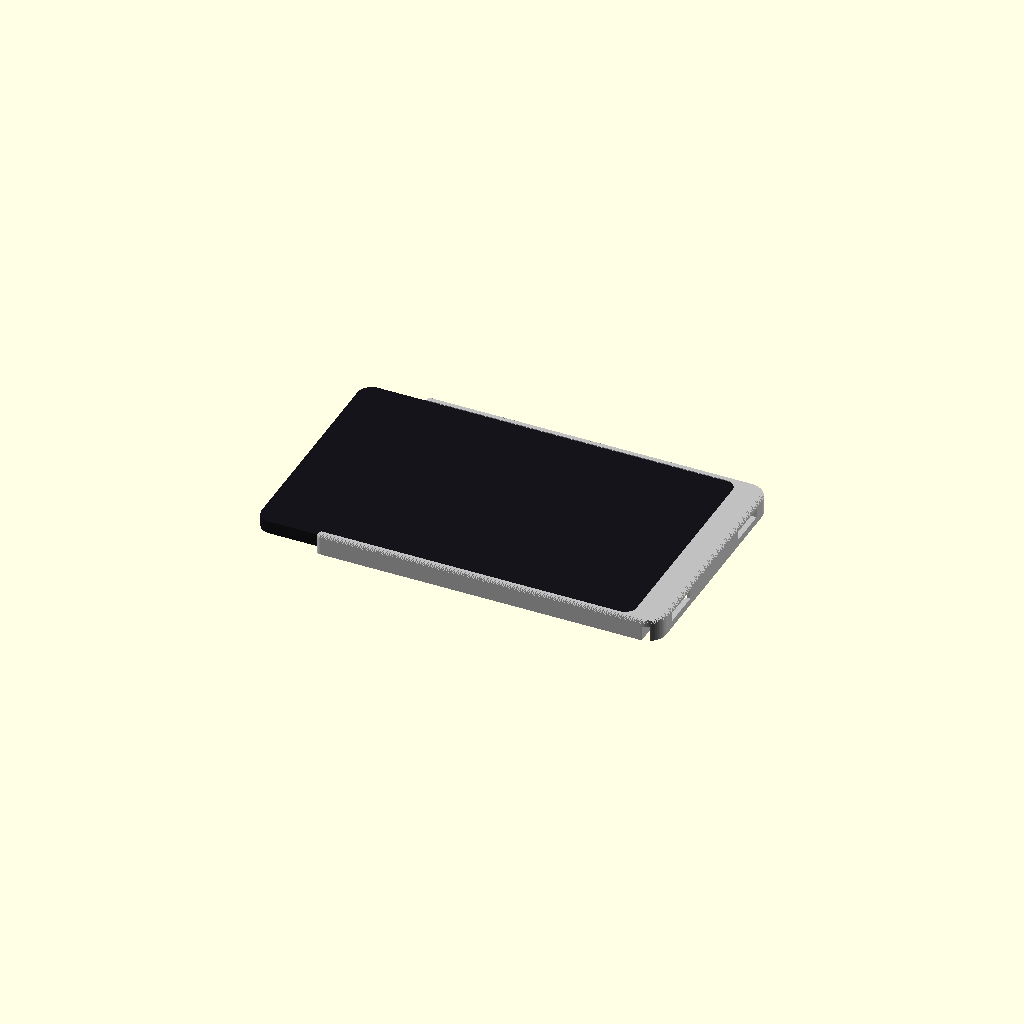
Cell 1: the model at its default parameters.
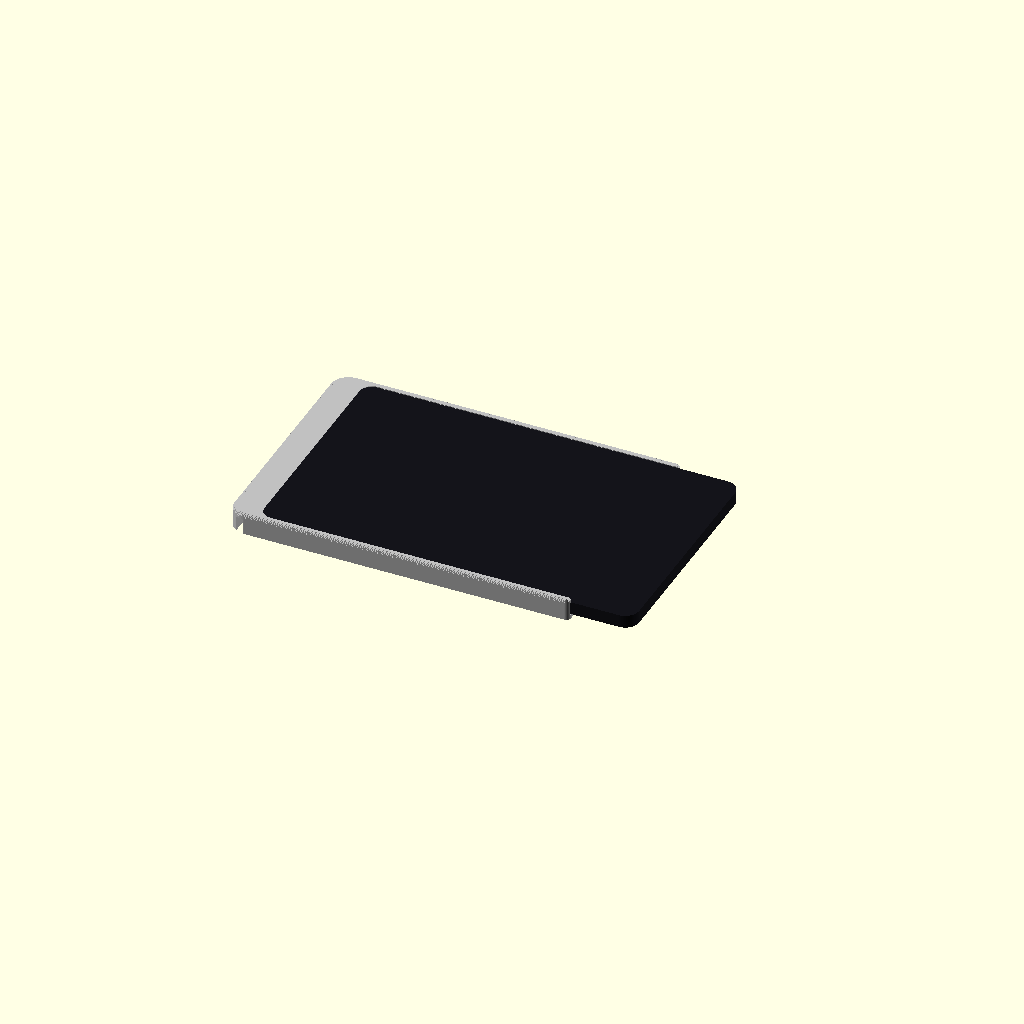
Cell 2: PORT_RIGHT = false (everything else at default).
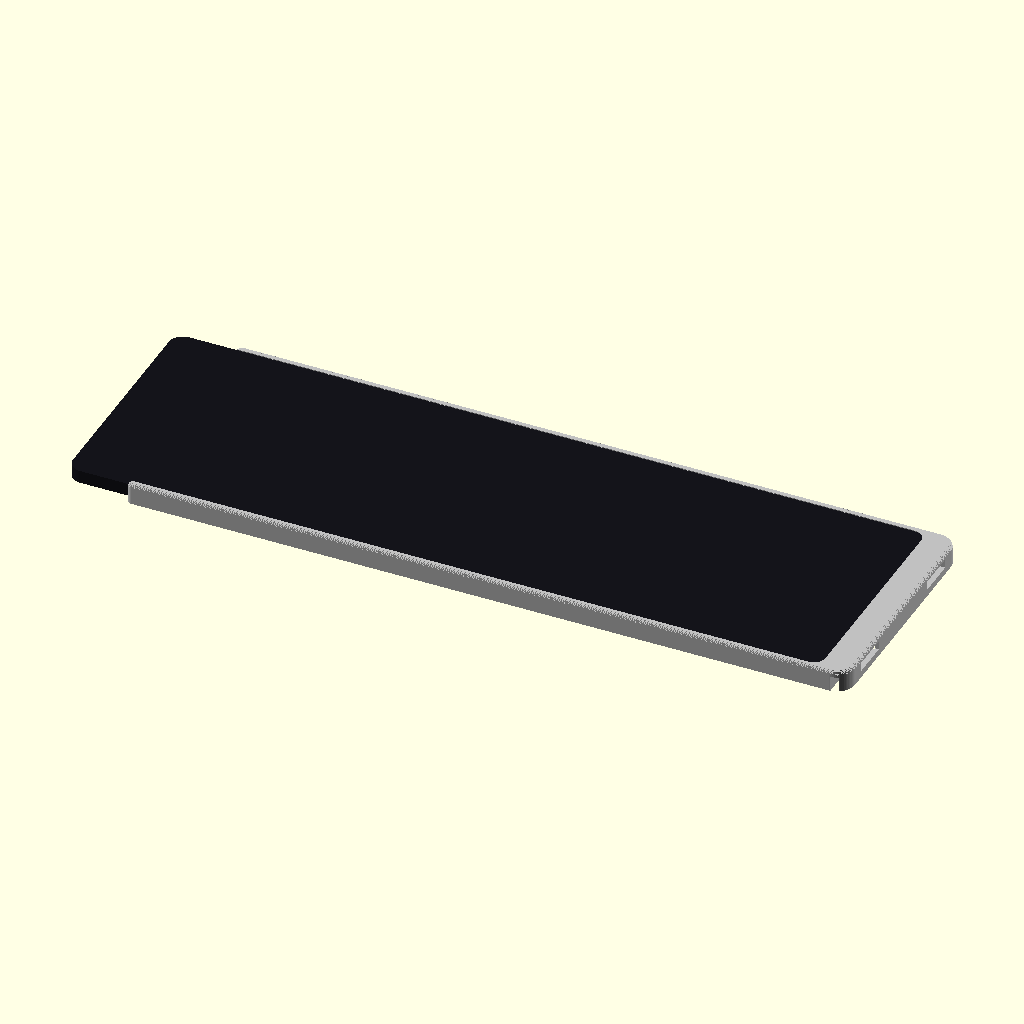
Cell 3: tab_w = 483.08 (everything else at default).
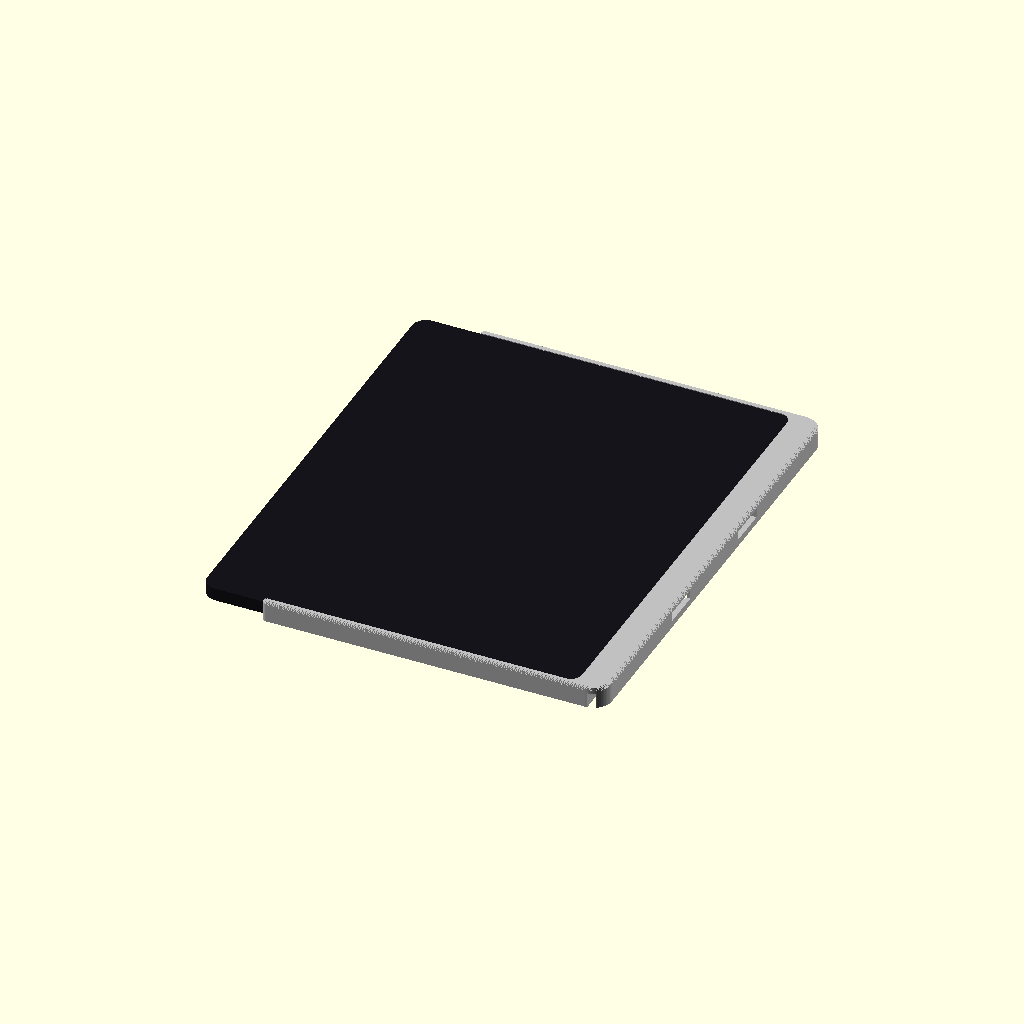
Cell 4 — tab_h set to 298.76, the other parameters unchanged.
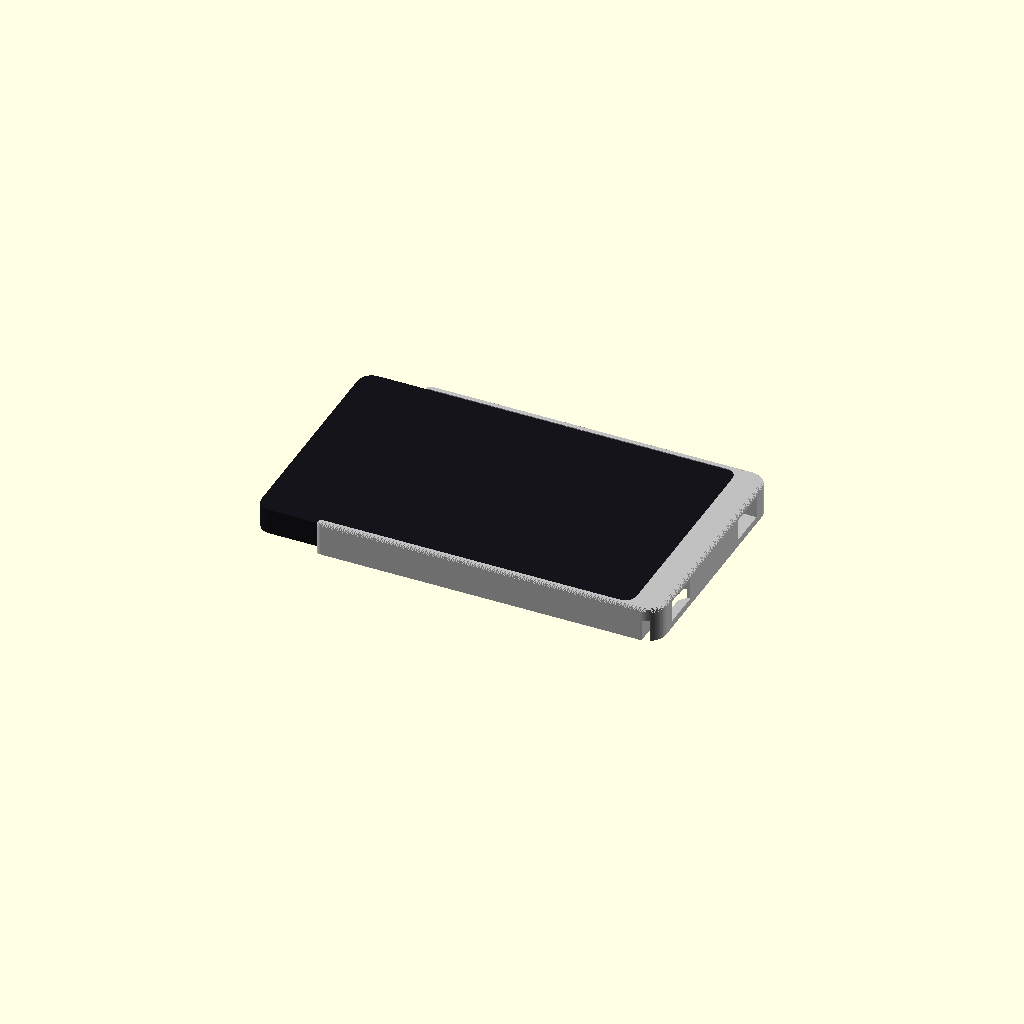
Cell 5 — tab_t set to 16.5, the other parameters unchanged.
One fixed orthographic camera (rotation 55°, 0°, 25°; colour scheme Cornfield) for every cell.
OpenSCAD source file hardware/tablet-wall-mount/m10-wall-mount.scad:
// Slide-in wall mount for the Lenovo Tab M10 HD (2nd Gen, TB-X306F), landscape,
// with a built-in pocket for a 90-degree (side-angle) USB-C plug.
//
// Inspired by Kreato 3D's "Lenovo Tab M10 HD 2 Gen wall mount" (cults3d),
// redrawn from scratch. The mount is screwed to the wall. The bare tablet
// (no case) slides in from the open left end, in grooves along its top and
// bottom edges. At the right end it pushes onto a right-angle USB-C plug held
// in a pocket, so it plugs itself in and the plug acts as the end stop. Magnets
// in the floor hold it there. The tablet's left end sticks out so you can grip
// it to pull it out.
//
// PART = "mount"    - the part to print (back face down, no supports)
// PART = "retainer" - small block that holds the USB-C plug in its pocket
// PART = "assembly" - mount + tablet, for checking (don't print)
//
// Coordinates (front view): X right, Y up, Z out of the wall.
// The USB-C port is on the RIGHT (set PORT_RIGHT=false to mirror everything).

PART = "assembly";   // "mount", "retainer", "test" (port end only) or "assembly"
PORT_RIGHT = true;

/* ---- Tablet ---- */
tab_w = 241.54;      // long side
tab_h = 149.38;      // short side
tab_t = 8.25;        // thickness
tab_r = 9;           // corner radius (plan view, estimated)
clr   = 0.4;         // sliding clearance tablet <-> grooves, each side (X/Y)
clr_z = 0.5;         // sliding clearance front-to-back (total)

/* ---- Body ---- */
wall     = 2.2;      // top/bottom wall thickness
back_t   = 3.0;      // floor thickness (raise to 4 if you use 3 mm thick magnets)
lip      = 2.0;      // how far the front lip covers the bezel (45 deg chamfer)
lip_drop = 0.5;      // chamfer starts this far below the tablet front face (edge is rounded)
edge_r   = 2;        // rounded-over front outer edge
stick_out = 40;      // how much of the tablet's left end sticks out (grip,
                     // and keeps the rear camera bump clear)

/* ---- 90 deg USB-C plug ---- */
// Defaults: Anker 240W braided USB-C to right-angle USB-C, measured from photos.
// All measured with the plug pushed fully into the tablet:
plug_L    = 14.6;    // from the tablet edge to the back of the head
plug_far  = 6.0;     // head extent from the port centre, away from the cable
plug_near = 17.3;    // head extent from the port centre, towards the cable
plug_T    = 6.3;     // head thickness front-to-back
plug_clr  = 0.2;     // fit; fix the plug with a dab of hot glue once aligned
cable_x   = 8.9;     // centre of the strain relief / cable, from the tablet edge
cable_d   = 4.8;     // strain relief / cable diameter (+ clearance)
cable_dir = -1;      // cable leaves the head going -1 = down, +1 = up
                     // (flip the plug over to make it go the other way)

/* ---- Other edge openings (measured from the non-port / jack end) ---- */
speaker_from = 33;   // speaker grilles on both short edges, |y| range from centre
speaker_to   = 58;
btn_from = 45;       // power + volume buttons, top long edge
btn_to   = 112;
mic_at   = [124, 168, 219];   // mic holes, top long edge
mic_d    = 2.5;

/* ---- Wall fixing ---- */
screw_d    = 4.5;    // screw clearance
screw_head = 9;      // countersink diameter (heads sit flush in the floor)
screws = [[-60,40],[-60,-40],[60,40],[60,-40],[0,0]];
in_wall_hole = true; // hole behind the plug pocket for a cable from the wall

/* ---- Magnets (10 x 2 mm discs, in the floor, facing the tablet) ---- */
// The grooves carry the tablet's weight; the magnets only stop it creeping out
// of the open end. Six pockets: hold a loose magnet against the back of your
// tablet to find where it pulls, and glue magnets into the pockets that line up
// (empty pockets do no harm). Mind the polarity if the tablet pulls one way only.
mag_d  = 10.3;       // 10 mm magnet + clearance (glue them in)
mag_t  = 2;          // pocket is mag_t + 0.2 deep, magnet ends flush
mag_xy = [[-40, 58], [70, 58], [-40, -58], [70, -58], [105, 45], [105, -45]];

$fn = 64;
e = 0.01;

/* ---- Derived ---- */
Wi = tab_w + 2*clr;  Hi = tab_h + 2*clr;  ri = tab_r + clr;
Ho = Hi + 2*wall;    ro = ri + wall;
x_left  = -Wi/2 + stick_out;              // open left end of the mount
cav_top = back_t + tab_t + clr_z;
lip_z0  = cav_top - lip_drop;
H_tot   = lip_z0 + lip;
port_z  = back_t + clr_z/2 + tab_t/2;
pk_x1   = Wi/2 + plug_L + plug_clr;       // end of plug pocket
cab_x   = Wi/2 + cable_x;                 // cable centre line
hy0 = cable_dir > 0 ? -plug_far - plug_clr : -plug_near - plug_clr;   // head pocket, y
hy1 = cable_dir > 0 ?  plug_near + plug_clr :  plug_far + plug_clr;
ret_t   = port_z - plug_T/2 - plug_clr;   // retainer thickness (wall -> back of plug)
ret_clr = 0.1;                            // retainer press fit, each side
x_right = pk_x1 + wall;                   // right outer edge

module rrect(w, h, r) {
    r2 = max(r, 0.01);
    hull() for (sx=[-1,1], sy=[-1,1])
        translate([sx*(w/2-r2), sy*(h/2-r2)]) circle(r=r2);
}
module box(x0,x1,y0,y1,z0,z1) translate([x0,y0,z0]) cube([x1-x0,y1-y0,z1-z0]);

// Tablet-shaped opening that runs out through the open left end.
module slot2d(inset=0) hull() {
    rrect(Wi - 2*inset, Hi - 2*inset, ri - inset);
    translate([-Wi, 0]) square([1, Hi - 2*inset], center=true);
}
module slot_slab(inset, z, t=e) translate([0,0,z]) linear_extrude(t) slot2d(inset);

// Outer outline: rounded on the right, smaller radius at the open left end.
module outline() hull() {
    for (sy=[-1,1]) {
        translate([x_right - ro, sy*(Ho/2 - ro)]) circle(r=ro);
        translate([x_left + 3,  sy*(Ho/2 - 3)])  circle(r=3);
    }
}

module rounded_body() {
    n = ceil(edge_r/0.2);
    linear_extrude(H_tot - edge_r + e) outline();
    for (i=[0:n-1]) {
        dz = (i+1)*edge_r/n;
        inset = edge_r - sqrt(max(edge_r*edge_r - dz*dz, 0));
        translate([0,0,H_tot - edge_r + i*edge_r/n])
            linear_extrude(edge_r/n + e) offset(delta=-inset) outline();
    }
}

module mount() {
    yc = cable_dir;                        // cable side
    difference() {
        rounded_body();

        // tablet slot (open on the left)
        translate([0,0,back_t]) linear_extrude(lip_z0 - back_t + e) slot2d(0);
        // 45 deg lip chamfer, then the front window
        hull() { slot_slab(0, lip_z0); slot_slab(lip, lip_z0 + lip - e); }
        translate([0,0,lip_z0]) linear_extrude(H_tot) slot2d(lip);

        // plug head pocket (offset towards the cable). Open at the back: the
        // plug and cable go in from behind, then the retainer presses in behind
        // the plug. Opens into the tablet slot only at the plug's height.
        box(Wi/2 - 1, pk_x1, hy0, hy1,
            port_z - plug_T/2 - plug_clr, port_z + plug_T/2 + plug_clr);
        box(Wi/2, pk_x1, hy0, hy1, -1, port_z);
        // cable channel in the back (open to the wall), out to the edge
        cy0 = yc > 0 ? 0 : -Ho/2 - 1;
        cy1 = yc > 0 ? Ho/2 + 1 : 0;
        box(cab_x - cable_d/2, cab_x + cable_d/2, cy0, cy1, -1, port_z + cable_d/2);
        // optional hole behind the cable for a cable coming out of the wall
        if (in_wall_hole)
            translate([cab_x, yc*(plug_near + 14), -1]) cylinder(d=12, h=port_z);

        // speaker grilles, port end (through the side) - the other end sticks out
        for (sy=[-1,1])
            box(Wi/2 - 1, x_right + 1,
                sy > 0 ? speaker_from : -speaker_to, sy > 0 ? speaker_to : -speaker_from,
                back_t + 1.5, cav_top - 1.5);
        // buttons and mics (top long edge)
        box(-Wi/2 + btn_from, -Wi/2 + btn_to, Hi/2 - 1, Ho/2 + 1, back_t + 1.5, cav_top - 1.2);
        for (m=mic_at) translate([-Wi/2 + m, Hi/2 - 1, port_z])
            rotate([-90,0,0]) cylinder(d=mic_d, h=wall + 2, $fn=24);

        // back windows (save plastic); the left one also clears the camera bump
        translate([x_left - 1, -(Hi/2 - 8), -1]) cube([30, Hi - 16, back_t + 2]);
        for (sx=[-1,1]) translate([sx*30, 0, -1]) linear_extrude(back_t + 2) rrect(44, 56, 6);

        // countersunk screw holes (heads flush with the floor)
        for (p=screws) translate([p[0], p[1], 0]) {
            translate([0,0,-1]) cylinder(d=screw_d, h=back_t + 2);
            translate([0,0,back_t - (screw_head - screw_d)/2])
                cylinder(d1=screw_d, d2=screw_head, h=(screw_head - screw_d)/2 + e);
        }
        // magnet pockets, open towards the tablet
        for (p=mag_xy) translate([p[0], p[1], back_t - mag_t - 0.2]) cylinder(d=mag_d, h=mag_t + 1);
    }
}

// Fills the space between the wall and the back of the plug, holding the plug
// at the port's height. Press it into the back of the pocket.
module retainer() box(Wi/2 + ret_clr, pk_x1 - ret_clr, hy0 + ret_clr, hy1 - ret_clr, 0, ret_t);

module tablet() color([0.08,0.08,0.1])
    translate([0,0,back_t + clr_z/2]) linear_extrude(tab_t) rrect(tab_w, tab_h, tab_r);

module oriented() { if (PORT_RIGHT) children(); else mirror([1,0,0]) children(); }

if (PART == "mount")    oriented() mount();
if (PART == "retainer") oriented() retainer();
// Test fit: just the port end (plug pocket, end of the grooves, corner radius).
if (PART == "test")     oriented() intersection() {
    mount();
    translate([Wi/2 - 25, -Ho, -1]) cube([100, 2*Ho, 50]);
}
if (PART == "assembly") oriented() { color("silver") mount(); color("orange") retainer(); tablet(); }
Customizer parameters (derived from the source; name, type, default, range or options):
PART: string, default "assembly"
PORT_RIGHT: bool, default true
tab_w: number, default 241.54
tab_h: number, default 149.38
tab_t: number, default 8.25
tab_r: number, default 9
clr: number, default 0.4
clr_z: number, default 0.5
wall: number, default 2.2
back_t: number, default 3
lip: number, default 2
lip_drop: number, default 0.5
edge_r: number, default 2
stick_out: number, default 40
plug_L: number, default 14.6
plug_far: number, default 6
plug_near: number, default 17.3
plug_T: number, default 6.3
plug_clr: number, default 0.2
cable_x: number, default 8.9
cable_d: number, default 4.8
cable_dir: number, default -1
speaker_from: number, default 33
speaker_to: number, default 58
btn_from: number, default 45
btn_to: number, default 112
mic_at: vector, default [124, 168, 219]
mic_d: number, default 2.5
screw_d: number, default 4.5
screw_head: number, default 9
in_wall_hole: bool, default true
mag_d: number, default 10.3
mag_t: number, default 2
e: number, default 0.01
ret_clr: number, default 0.1
